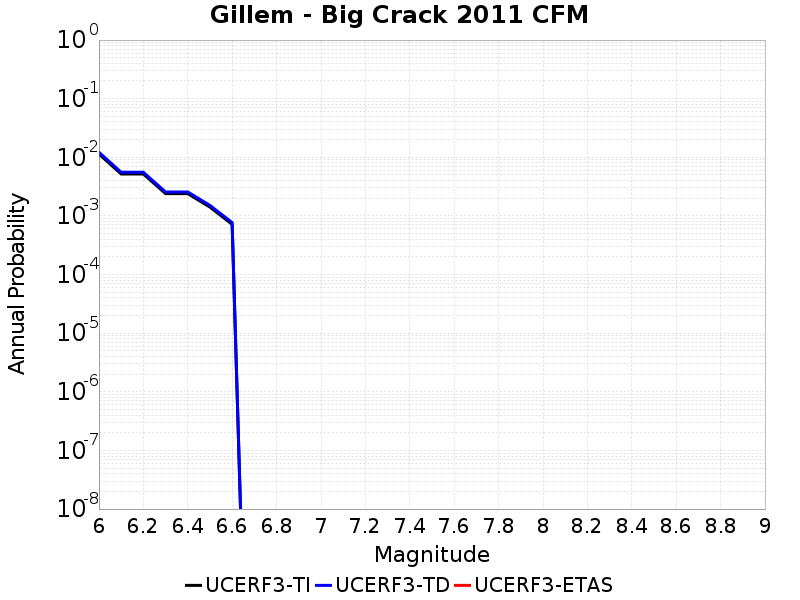

The data file committed next to this chart (first rows):
Magnitude, UCERF3-TI Prob, UCERF3-TD Prob, UCERF3-ETAS Prob
6.0, 0.0114, 0.0122, 0.0
6.1, 0.005201, 0.005555, 0.0
6.2, 0.005201, 0.005555, 0.0
6.3, 0.002404, 0.002567, 0.0
6.4, 0.002404, 0.002567, 0.0
6.5, 0.001417, 0.001512, 0.0
6.6, 7.2075747E-4, 7.7025464E-4, 0.0
